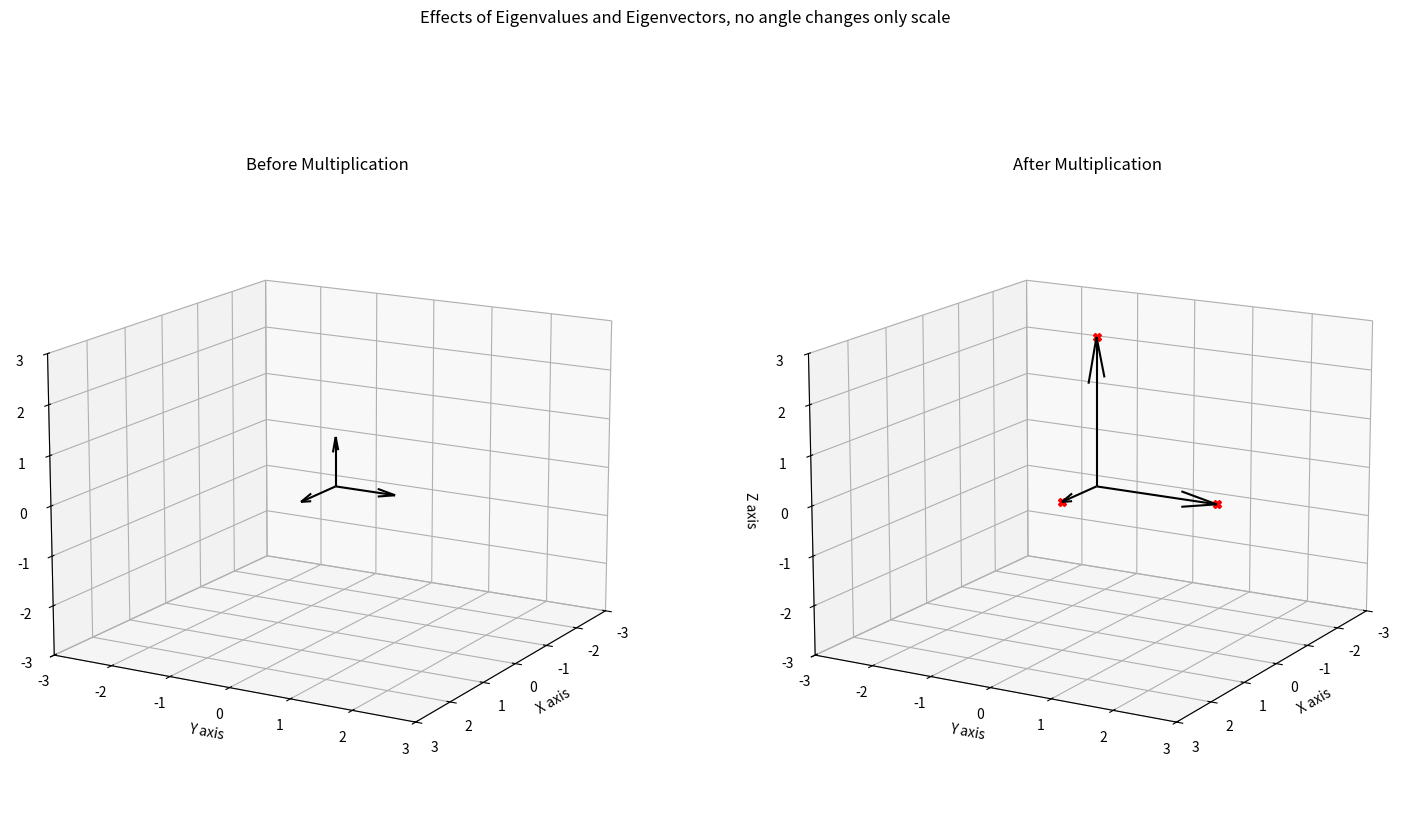

Generate this figure with matplotlib:
import sys
import numpy as np
from numpy import linalg
import matplotlib.pyplot as plt
from mpl_toolkits.mplot3d import Axes3D

arrayA = np.arange(9) - 3
matrixB = arrayA.reshape((3,3))
print(matrixB)

print("\n--------------------------Euclidian L2 Norm---------------------------------")
#Euclidian (L2) Norm - default
print(np.linalg.norm(arrayA))
print(np.linalg.norm(matrixB))

print("\n--------------------------Frogenius Norm---------------------------------")
#The Frogenius norm is the L2 norm for a matrix
print(np.linalg.norm(matrixB,'fro'))

print("\n--------------------------The Max Norm---------------------------------")
#The max norm(P == infinity)
print(np.linalg.norm(arrayA,np.inf))
print(np.linalg.norm(matrixB,np.inf))

print("\n--------------------------Vector Normalization --------------------------------")
#Normationalization to produce unit vector
norm = np.linalg.norm(arrayA)
A_unit = arrayA / norm
print(A_unit)

#Magniute of a unit vector is equal to 1
print(np.linalg.norm(A_unit)) #close to 1

print("\n--------------------------Eigenvalues Decomposition--------------------------------")
A = np.diag(np.arange(1,4))
print(A)

eigenvalues, eigenvectors = np.linalg.eig(A)
print("Eigenvalues: " , eigenvalues)
print("Eigenvectors: \n" , eigenvectors)


print("\n--------------------------Verify Eigendecomposition--------------------------------")
matrixB = np.matmul(np.diag(eigenvalues), np.linalg.inv(eigenvectors))
output = np.matmul(eigenvectors,matrixB).astype(int)
print("We should get our original matrix \n",output)
print("Original matrix \n", A)

print("\n--------------------------Plot Eigenvectors--------------------------------")
origin = [0,0,0]

fig = plt.figure(figsize=(18,10))
fig.suptitle("Effects of Eigenvalues and Eigenvectors, no angle changes only scale")
ax1 = fig.add_subplot(121, projection = '3d')
ax1.quiver(origin,origin,origin,
           eigenvectors[0, :],
           eigenvectors[1, :],
           eigenvectors[2, :],
           color = 'k')
ax1.set_xlim([-3,3])
ax1.set_ylim([-3,3])
ax1.set_zlim([-3,3])
ax1.set_xlabel('X axis')
ax1.set_ylabel('Y axis')
ax1.set_zlabel('Z axis')
ax1.view_init(15,30)
ax1.set_title('Before Multiplication')


new_eig = np.matmul(A, eigenvectors)
#fig2 = plt.figure(figsize=(18,10))
ax2 = fig.add_subplot(122, projection = '3d')
ax2.quiver(origin,origin,origin,
           new_eig[0, :],
           new_eig[1, :],
           new_eig[2, :],
           color = 'k')
ax2.plot((eigenvalues[0]*eigenvectors[0]), (eigenvalues[1]*eigenvectors[1]),
         (eigenvalues[2]*eigenvectors[2]), 'rX')
ax2.set_xlim([-3,3])
ax2.set_ylim([-3,3])
ax2.set_zlim([-3,3])
ax2.set_xlabel('X axis')
ax2.set_ylabel('Y axis')
ax2.set_zlabel('Z axis')
ax2.view_init(15,30)
ax2.set_title('After Multiplication')

plt.show()

















